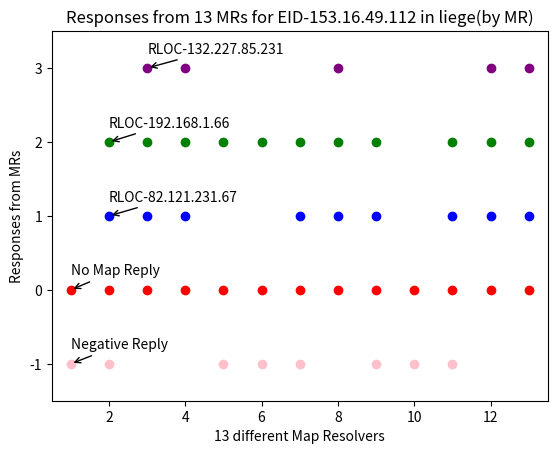

Python code for this plot: (Note: this script raises an exception after producing the figure.)
__author__ = 'yueli'
import numpy as np
import matplotlib.pyplot as plt

mrList = np.linspace(1, 13, 13)
negativeList = [-1, -1, -10, -10, -1, -1, -1, -10 ,-1, -1, -1, -10, -10]
noMapReplyList = np.linspace(0, 0, 13)
rlocSet1 = [-10, 1, 1, 1, -10, -10, 1, 1, 1, -10, 1, 1, 1]
rlocSet2 = [-10, 2, 2, 2, 2, 2, 2, 2, 2, -10, 2, 2, 2]
rlocSet3 = [-10, -10, 3, 3, -10, -10, -10, 3, -10, -10, -10, 3, 3]

plt.xlim(0.5, 13.5)
plt.ylim(-1.5, 3.5)

plt.scatter(mrList,negativeList, color = 'pink')
plt.scatter(mrList,noMapReplyList, color = 'red')
plt.scatter(mrList,rlocSet1, color = 'blue')
plt.scatter(mrList,rlocSet2, color = 'green')
plt.scatter(mrList,rlocSet3, color = 'purple')

plt.xlabel("13 different Map Resolvers")
plt.ylabel("Responses from MRs")
plt.title("Responses from 13 MRs for EID-153.16.49.112 in liege(by MR)")

plt.annotate('Negative Reply',xy=(1,-1),xytext=(1,-0.8),arrowprops=dict(arrowstyle="->"))
plt.annotate('No Map Reply',xy=(1,0),xytext=(1,0.2),arrowprops=dict(arrowstyle="->"))
plt.annotate('RLOC-82.121.231.67',xy=(2,1),xytext=(2,1.2),arrowprops=dict(arrowstyle="->"))
plt.annotate('RLOC-192.168.1.66',xy=(2,2),xytext=(2,2.2),arrowprops=dict(arrowstyle="->"))
plt.annotate('RLOC-132.227.85.231',xy=(3,3),xytext=(3,3.2),arrowprops=dict(arrowstyle="->"))


plt.savefig("/Users/<user>/Documents/Codes/TracesAnalyzer/Plot/Plot_variable_MR/Plot_variable_MR_copy2.pdf")
plt.show()

